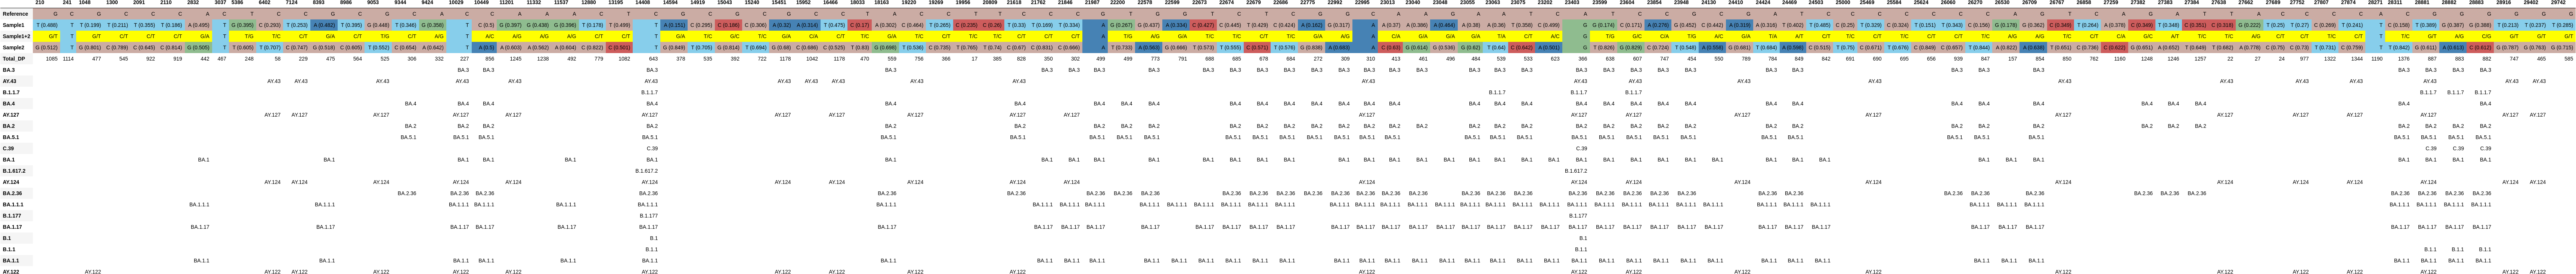

Data behind this chart, as committed beside it:
, 210, 241, 1048, 1300, 2091, 2110, 2832, 3037, 5386, 6402, 7124, 8393, 8986, 9053, 9344, 9424, 10029, 10449, 11201, 11332, 11537, 12880, 13195
Reference, G, C, G, C, C, C, A, C, T, C, C, G, C, G, C, A, C, C, A, A, A, C, T
Sample1, T (0.488), T, T (0.199), T (0.211), T (0.355), T (0.186), A (0.495), T, G (0.395), C (0.293), T (0.253), A (0.482), T (0.395), G (0.448), T (0.346), G (0.358), T, C (0.5), G (0.397), G (0.438), G (0.396), T (0.178), T (0.499)
Sample1+2, G/T, T, G/T, C/T, C/T, C/T, G/A, T, T/G, T/C, C/T, G/A, C/T, T/G, C/T, A/G, T, A/C, A/G, A/G, A/G, C/T, C/T
Sample2, G (0.512), T, G (0.801), C (0.789), C (0.645), C (0.814), G (0.505), T, T (0.605), T (0.707), C (0.747), G (0.518), C (0.605), T (0.552), C (0.654), A (0.642), T, A (0.5), A (0.603), A (0.562), A (0.604), C (0.822), C (0.501)
Total_DP, 1085, 1114, 477, 545, 922, 919, 442, 467, 248, 58, 229, 475, 564, 525, 306, 332, 227, 856, 1245, 1238, 492, 779, 1082
BA.3, , , , , , , , , , , , , , , , , BA.3, BA.3, , , , , 
AY.43, , , , , , , , , , AY.43, AY.43, , , AY.43, , , AY.43, , AY.43, , , , 
B.1.1.7, , , , , , , , , , , , , , , , , , , , , , , 
BA.4, , , , , , , , , , , , , , , BA.4, , BA.4, BA.4, , , , , 
AY.127, , , , , , , , , , AY.127, AY.127, , , AY.127, , , AY.127, , AY.127, , , , 
BA.2, , , , , , , , , , , , , , , BA.2, , BA.2, BA.2, , , , , 
BA.5.1, , , , , , , , , , , , , , , BA.5.1, , BA.5.1, BA.5.1, , , , , 
C.39, , , , , , , , , , , , , , , , , , , , , , , 
BA.1, , , , , , , BA.1, , , , , BA.1, , , , , BA.1, BA.1, , , BA.1, , 
B.1.617.2, , , , , , , , , , , , , , , , , , , , , , , 
AY.124, , , , , , , , , , AY.124, AY.124, , , AY.124, , , AY.124, , AY.124, , , , 
BA.2.36, , , , , , , , , , , , , , , BA.2.36, , BA.2.36, BA.2.36, , , , , 
BA.1.1.1, , , , , , , BA.1.1.1, , , , , BA.1.1.1, , , , , BA.1.1.1, BA.1.1.1, , , BA.1.1.1, , 
B.1.177, , , , , , , , , , , , , , , , , , , , , , , 
BA.1.17, , , , , , , BA.1.17, , , , , BA.1.17, , , , , BA.1.17, BA.1.17, , , BA.1.17, , 
B.1, , , , , , , , , , , , , , , , , , , , , , , 
B.1.1, , , , , , , , , , , , , , , , , , , , , , , 
BA.1.1, , , , , , , BA.1.1, , , , , BA.1.1, , , , , BA.1.1, BA.1.1, , , BA.1.1, , 
AY.122, , , AY.122, , , , , , , AY.122, AY.122, , , AY.122, , , AY.122, , AY.122, , , , 
